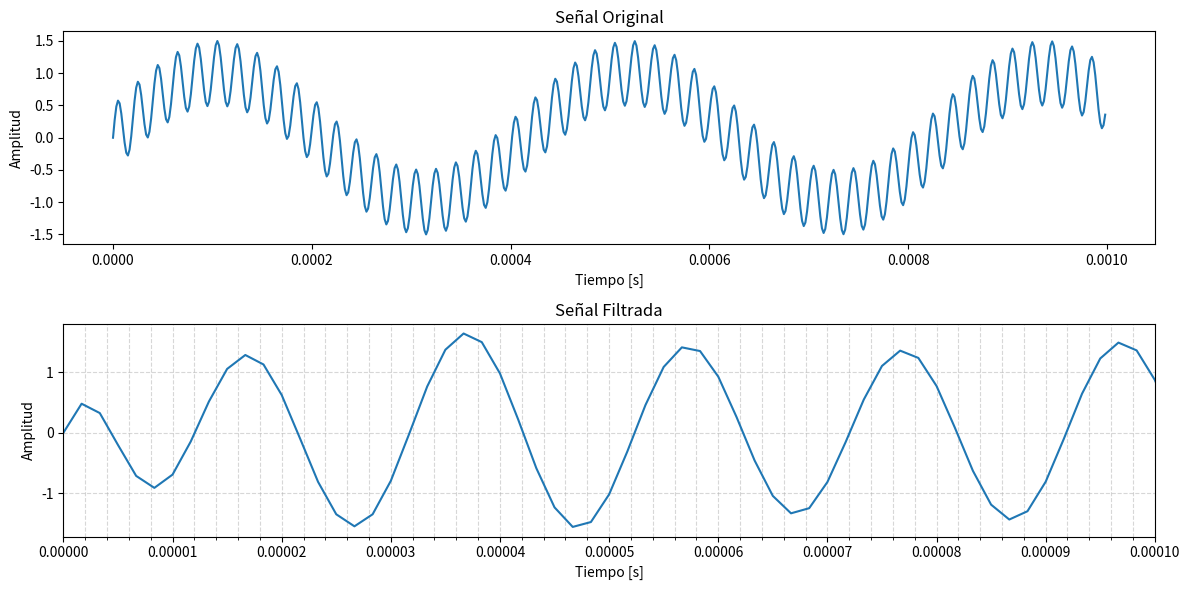

Reproduce this figure in Python. (Note: this script raises an exception after producing the figure.)
#Filtro filterType IIR (infinite impulse response)
import numpy as np
from scipy import signal
import matplotlib.pyplot as plt
from scipy.signal import iirfilter

def design_filter(fs,fc,gain,order,filterType,btype,Amax):
    """
    fs:f sampling
    fc:f corte
    """
    fc_normalized = fc/(fs/2)
    
    
    if fc_normalized >= 1:
        raise ValueError("La frecuencia de corte debe ser menor que fs/2")
    
    # Diseño sedgún el filterType
    if filterType == 'butterworth':
        b, a = signal.butter(order, fc_normalized, btype)
    elif filterType == 'chebyshev':
        b, a = signal.cheby1(order, Amax, fc_normalized, btype)
    elif filterType == 'elliptic':
        b, a = signal.ellip(order, 1.0, 40, fc_normalized, btype)
    else:
        raise ValueError("Tipo de filtro no reconocido")
    
    # Aplicar gain
    b = b * gain
    
    return b, a

def visualizer(b, a, fs, fc):
    """
    Visualiza la respuesta en frecuencia del filtro
    """
    # Respuesta en frecuencia
    w, h = signal.freqz(b, a, worN=8000)
    H_passband = np.abs(h[-1])
    gain_passband_db = 20 * np.log10(H_passband)
    print("Ganancia en banda pasante [dB]:", gain_passband_db)

    # Convertir a frecuencia real (Hz)
    frequencys = w * fs / (2 * np.pi)

    # Magnitud en dB
    magnitud_db = 20 * np.log10(np.abs(h))

    # Fase en grados
    fase = np.unwrap(np.angle(h)) * 180/np.pi

    # Crear figura
    fig, (ax1, ax2) = plt.subplots(2, 1, figsize=(10, 8))

    # Gráfico de magnitud
    ax1.semilogx(frequencys, magnitud_db)
    ax1.set_title('Respuesta en Frecuencia del Filtro ')
    ax1.set_ylabel('Magnitud [dB]')
    ax1.set_xlabel('Frecuencia [Hz]')
    ax1.grid(True, which='both', alpha=0.3)
    ax1.axvline(fc, color='red', linestyle='--', label=f'Fc = {fc} Hz')
    ax1.axhline(-3, color='green', linestyle='--', label='-3 dB')
    ax1.legend()
    ax1.set_xlim([100, fs/2])

    # Gráfico de fase
    ax2.semilogx(frequencys, fase)
    ax2.set_ylabel('Fase [grados]')
    ax2.set_xlabel('Frecuencia [Hz]')
    ax2.grid(True, which='both', alpha=0.3)
    ax2.set_xlim([100, fs/2])

    plt.tight_layout()
    plt.show()

    return frequencys, magnitud_db, fase
class Filtro:
    def __init__(self, b, a):
        self.b = np.array(b)
        self.a = np.array(a)
        self.N = max(len(a), len(b))
        self.w = np.zeros(self.N - 1)

    def sample_processing(self, x):
        # Direct Form II Transposed
        y = self.b[0] * x + self.w[0]

        for i in range(1, self.N - 1):
            self.w[i - 1] = self.b[i] * x + self.w[i] - self.a[i] * y

        self.w[self.N - 2] = self.b[self.N - 1] * x - self.a[self.N - 1] * y

        return y

    def signal_processing(self, signal):
        out = np.zeros_like(signal)
        for i, x in enumerate(signal):
            out[i] = self.sample_processing(x)
        return out

def ejemplo_aplicacion():
    # Generar señal de prueba
    fs = 600000
    dur = 0.001  # 2 ms
    t = np.linspace(0, dur, int(fs * dur), endpoint=False) 
    f1 = 2400      # 5 kHz (DEBE atenuarse)
    f2 = 50000     # 50 kHz (DEBE pasar)

    señal = np.sin(2*np.pi*f1*t) + 0.5*np.sin(2*np.pi*f2*t)
    # Diseñar filtro (corte en  Hz)
    b, a = design_filter(fs, fc=33000, gain=10**(12/20), order=4,filterType='chebyshev',btype='high',Amax=3.0)
    
    # Crear filtro
    filtro = Filtro(b, a)
    
    # Procesar señal
    señal_filtrada = filtro.signal_processing(señal)
    
    # Visualizar resultados
    plt.figure(figsize=(12, 6))
    
    plt.subplot(2, 1, 1)
    plt.plot(t, señal)
    plt.title('Señal Original')
    plt.xlabel('Tiempo [s]')
    plt.ylabel('Amplitud')
    
    plt.subplot(2, 1, 2)
    plt.plot(t, señal_filtrada)
    plt.title('Señal Filtrada')
    plt.xlabel('Tiempo [s]')
    plt.ylabel('Amplitud')
    ax = plt.gca()

    # Divisiones principales cada 10 us
    ax.xaxis.set_major_locator(plt.MultipleLocator(10e-6))

    # Divisiones secundarias cada 2 us
    ax.xaxis.set_minor_locator(plt.MultipleLocator(2e-6))

    ax.grid(True, which='both', linestyle='--', alpha=0.5)

    # Hacer zoom para contar ciclos
    plt.xlim(0, 100e-6)   # 100 microsegundos
     
    plt.tight_layout()
    plt.show()

#b, a = iirfilter(4, Wn=33000/(500000/2), btype='highpass')
#print("b =", b)
#print("a =", a)
# Ejecutar ejemplo
ejemplo_aplicacion()
#
# Ejemplo de uso
if __name__ == "__main__":
    # Especificaciones
    fs = 200e3   
    fc = 44e3 
    gain = 8 
    order = 1
    filtertype = 'chebyshev'
    btype = 'bandpass'
    Amax = 3.0
    # Diseñar filtro
    b, a = design_filter(fs, fc, gain, order, filtertype,btype,Amax)

    print("Coeficientes del filtro:")
    print(f"Numerador b: {b}")
    print(f"Denominador a: {a}")

    # Visualizar
    frequencys, magnitud_db, fase = visualizer(b, a, fs, fc)
